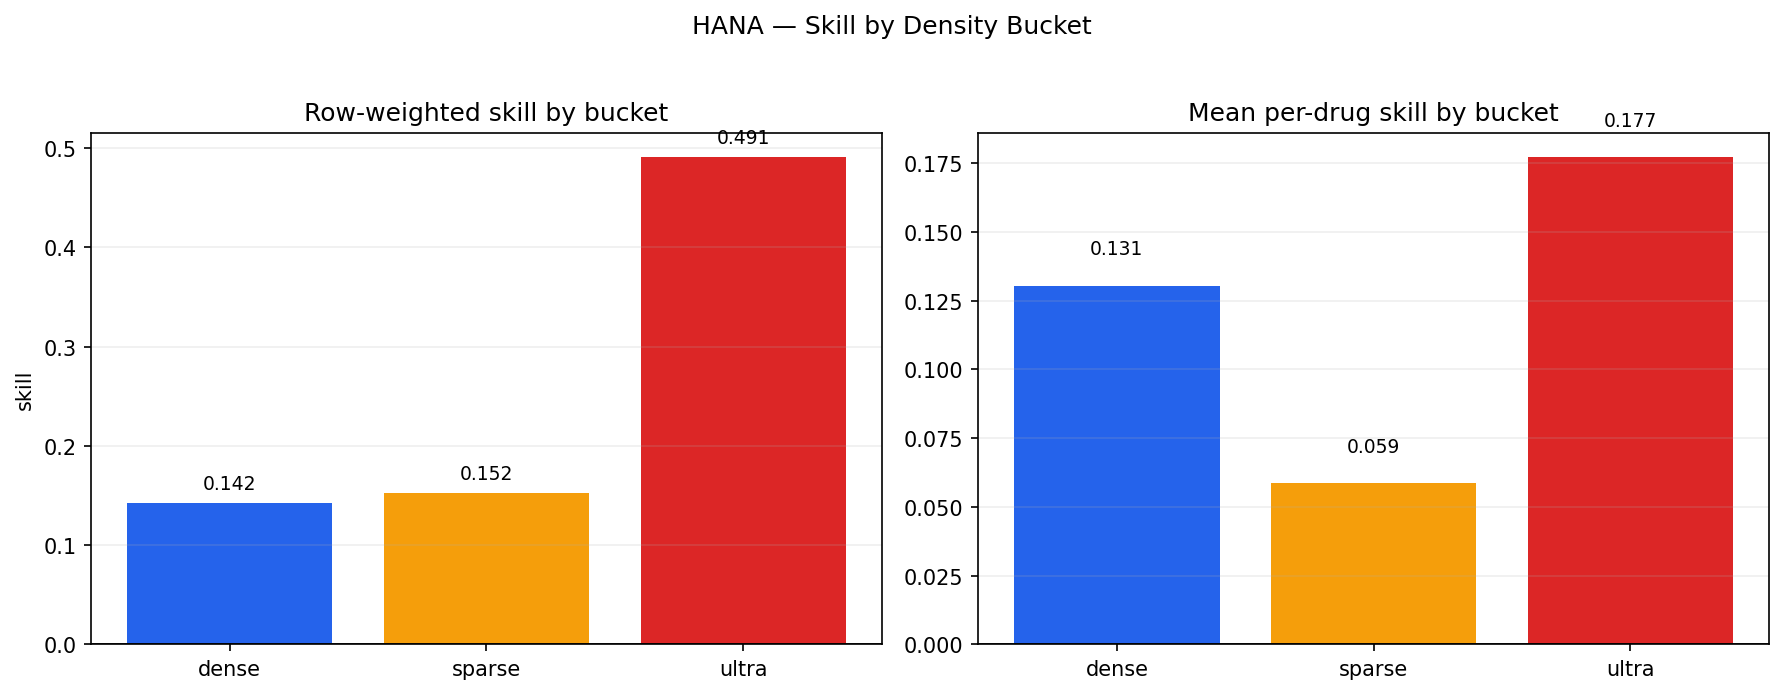

Source data for this figure (header and first rows):
bucket, n_targets, valid_targets, positive_targets, negative_targets, mean_drug_skill, median_drug_skill, mean_nonzero_rate, median_nonzero_rate, mean_total_y, mean_row_skill, median_row_skill, mean_row_mse, mean_row_naive_mse, mean_row_mae, positive_target_share
dense, 4, 4, 4, 0, 0.1305, 0.1277, 0.755, 0.7575, 15814, 0.1424, 0.1359, 33.82, 39.43, 3.807, 1.0
sparse, 30, 30, 14, 12, 0.05855, 0.0, 0.1555, 0.08565, 1922, 0.1524, 0.1577, 3.986, 4.703, 0.6728, 0.4667
ultra, 14, 8, 2, 0, 0.1771, 0.0, 0.002319, 0.00176, 16.14, 0.4906, 0.4906, 0.00106, 0.00208, 0.00106, 0.25
